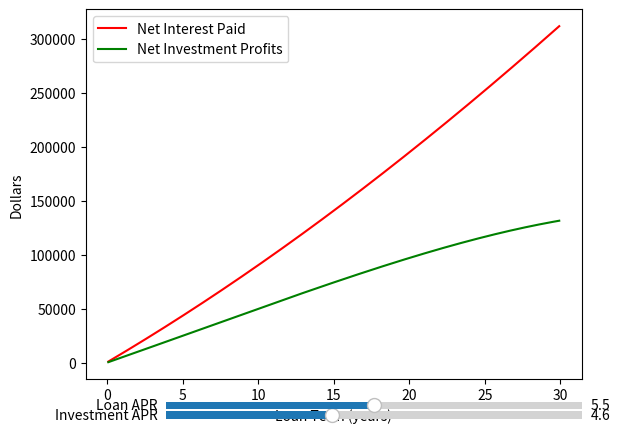

Here is the Python script that generated this plot:
import numpy as np
import matplotlib.pyplot as plt
from matplotlib.widgets import Slider

"""
This code shows the gains and losses of taking a loan with a few assumption.
It primarily compares 2 scenarios which both assume you have enough to pay off the loan up front and make monthly payments:
		1. You take a loan, invest the loan amount immediately, and make monthly payments towards the loan
		2. You pay the purchase amount instead of taking a loan, and make a contribution to the investment account equal to the monthly payment you would have paid
				had you taken the loan
	The reason only these two options are considered is because you will almost always lose money when taking a loan that you cannot afford up front.
	The aim of this script is to take account of more of the nuances associated with taking a loan such as the tax you will pay on investment gains as well
	as the lost investment potential associated with each monthly payment. This phenomena can be seen when you adjust the loan APR slider. While it may not 
	seem like loan APR would affect investment gains, A higher loan APR means a higher monthly payment, and more lost investment potential. The green line
	reresents the difference between investment gains if you took a loan and if you didnt assuming you invested the money you save by not having a monthly payment.
	Thus the green line will shift even as you adjust loan APR. The default values for the slider are the current federal student loan interest rate as the loan APR,
[redacted]
[redacted]
[redacted]
"""

loan_term_years = 30
loan_term_months = loan_term_years * 12
tax_rate = 24+4.7
principal = 300000


M = lambda n,r_l: principal * (r_l/100/12)*(1+r_l/100/12)**n / ((1+r_l/100/12)**n-1)
total_paid = lambda n,r_l: M(n,r_l)*n
interest_paid= lambda n,r_l: total_paid(n,r_l) - principal
total_gained = lambda n,r_g: principal * (1 + r_g/12/100)**n
interest_gained = lambda n,r_l,r_g: ( total_gained(n,r_g) - principal - mpil(n,r_l,r_g) ) * (1-tax_rate/100)

def mpil(n,r_l,r_g):
	m = M(n,r_l)
	tg = np.zeros(n.size)
	for i in range(n[-1]+1):
		tg *= np.where(n>i,1+r_g/100/12,1)
		tg += np.where(n>i,m,0)
	return tg - m*n

d = np.arange(1,loan_term_years*12)

fig,ax = plt.subplots()

# Make a horizontal slider to control the investment APR
ax_r_g = fig.add_axes([0.25, 0.02, 0.65, 0.03])
r_g_slider = Slider(ax=ax_r_g,label='Investment APR',valmin=1,valmax=10,valinit=4.6)

# Make a horizontal slider to control the investment APR
ax_r_l = fig.add_axes([0.25, 0.04, 0.65, 0.03])
r_l_slider = Slider(ax=ax_r_l,label='Loan APR',valmin=1,valmax=10,valinit=5.5)

ax.set_xlabel('Loan Term (years)')
ax.set_ylabel('Dollars')
ax.ticklabel_format(useOffset=False,style="plain")

ln_l, = ax.plot(d/12,interest_paid(d,5.5),c='r',label=f"Net Interest Paid")
ln_g, = ax.plot(d/12,interest_gained(d,5.5,4.6),c='g',label=f"Net Investment Profits")
ax.legend(loc='upper left')
def update(i):
	ip = interest_paid(d,r_l_slider.val)
	ig = interest_gained(d,r_l_slider.val,r_g_slider.val)
	ln_l.set_ydata(ip)
	ln_g.set_ydata(ig)
	ax.set_ylim(0,max(ip[-1],ig[-1]))

r_l_slider.on_changed(update)
r_g_slider.on_changed(update)

plt.show()





